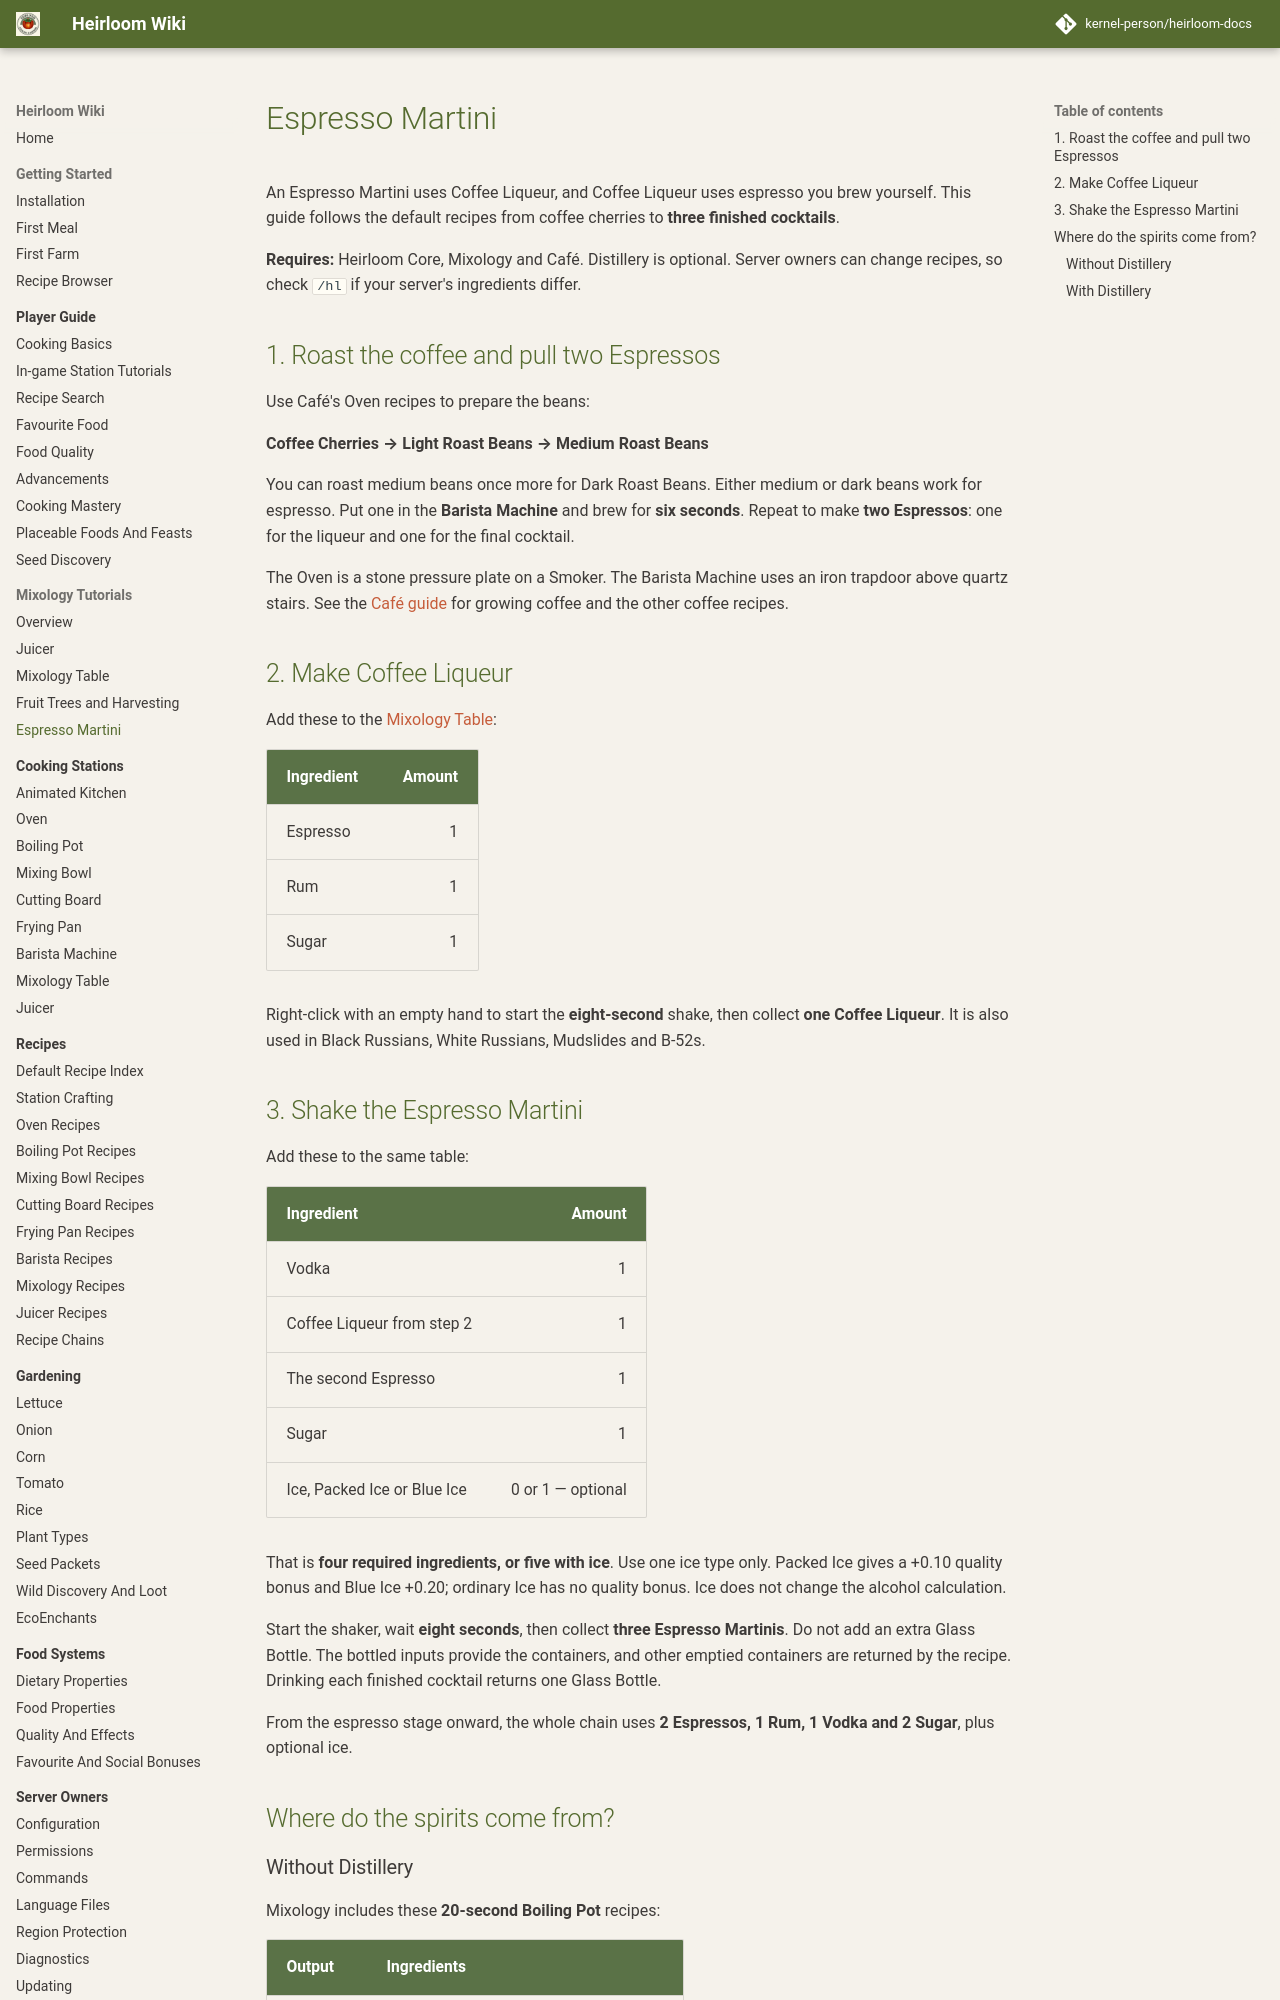

repository: kernel-person/heirloom-docs · page: tutorials/mixology-espresso-martini/index.html · generator: mkdocs

# Espresso Martini

An Espresso Martini uses Coffee Liqueur, and Coffee Liqueur uses espresso you brew yourself. This guide follows the default recipes from coffee cherries to **three finished cocktails**.

**Requires:** Heirloom Core, Mixology and Café. Distillery is optional. Server owners can change recipes, so check `/hl` if your server's ingredients differ.

## 1. Roast the coffee and pull two Espressos

Use Café's Oven recipes to prepare the beans:

**Coffee Cherries → Light Roast Beans → Medium Roast Beans**

You can roast medium beans once more for Dark Roast Beans. Either medium or dark beans work for espresso. Put one in the **Barista Machine** and brew for **six seconds**. Repeat to make **two Espressos**: one for the liqueur and one for the final cocktail.

The Oven is a stone pressure plate on a Smoker. The Barista Machine uses an iron trapdoor above quartz stairs. See the [Café guide](../addons/cafe/index.md) for growing coffee and the other coffee recipes.

## 2. Make Coffee Liqueur

Add these to the [Mixology Table](mixology-shaker.md):

| Ingredient | Amount |
| --- | ---: |
| Espresso | 1 |
| Rum | 1 |
| Sugar | 1 |

Right-click with an empty hand to start the **eight-second** shake, then collect **one Coffee Liqueur**. It is also used in Black Russians, White Russians, Mudslides and B-52s.
